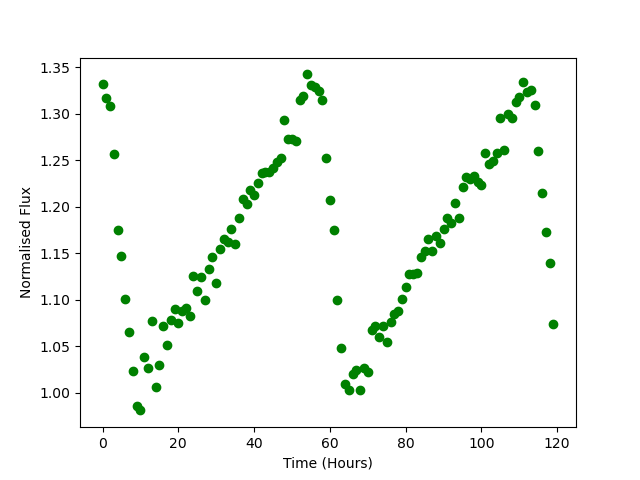

Values plotted in this chart, from the file beside it:
Time, Flux
0.0, 1.332
1.0, 1.317
2.0, 1.309
3.0, 1.257
4.0, 1.175
5.0, 1.147
6.0, 1.101
7.0, 1.066
8.0, 1.024
9.0, 0.9861
10.0, 0.9811
11.0, 1.038
12.0, 1.027
13.0, 1.078
14.0, 1.006
15.0, 1.03
16.0, 1.072
17.0, 1.051
18.0, 1.078
19.0, 1.091
20.0, 1.075
21.0, 1.088
22.0, 1.092
23.0, 1.082
24.0, 1.126
25.0, 1.109
26.0, 1.124
27.0, 1.1
28.0, 1.133
29.0, 1.146
30.0, 1.118
31.0, 1.155
32.0, 1.165
33.0, 1.163
34.0, 1.176
35.0, 1.16
36.0, 1.188
37.0, 1.209
38.0, 1.203
39.0, 1.218
40.0, 1.213
41.0, 1.225
42.0, 1.236
43.0, 1.237
44.0, 1.238
45.0, 1.242
46.0, 1.248
47.0, 1.253
48.0, 1.293
49.0, 1.273
50.0, 1.273
51.0, 1.271
52.0, 1.315
53.0, 1.319
54.0, 1.342
55.0, 1.331
56.0, 1.329
57.0, 1.324
58.0, 1.315
59.0, 1.252
... 60 more rows
